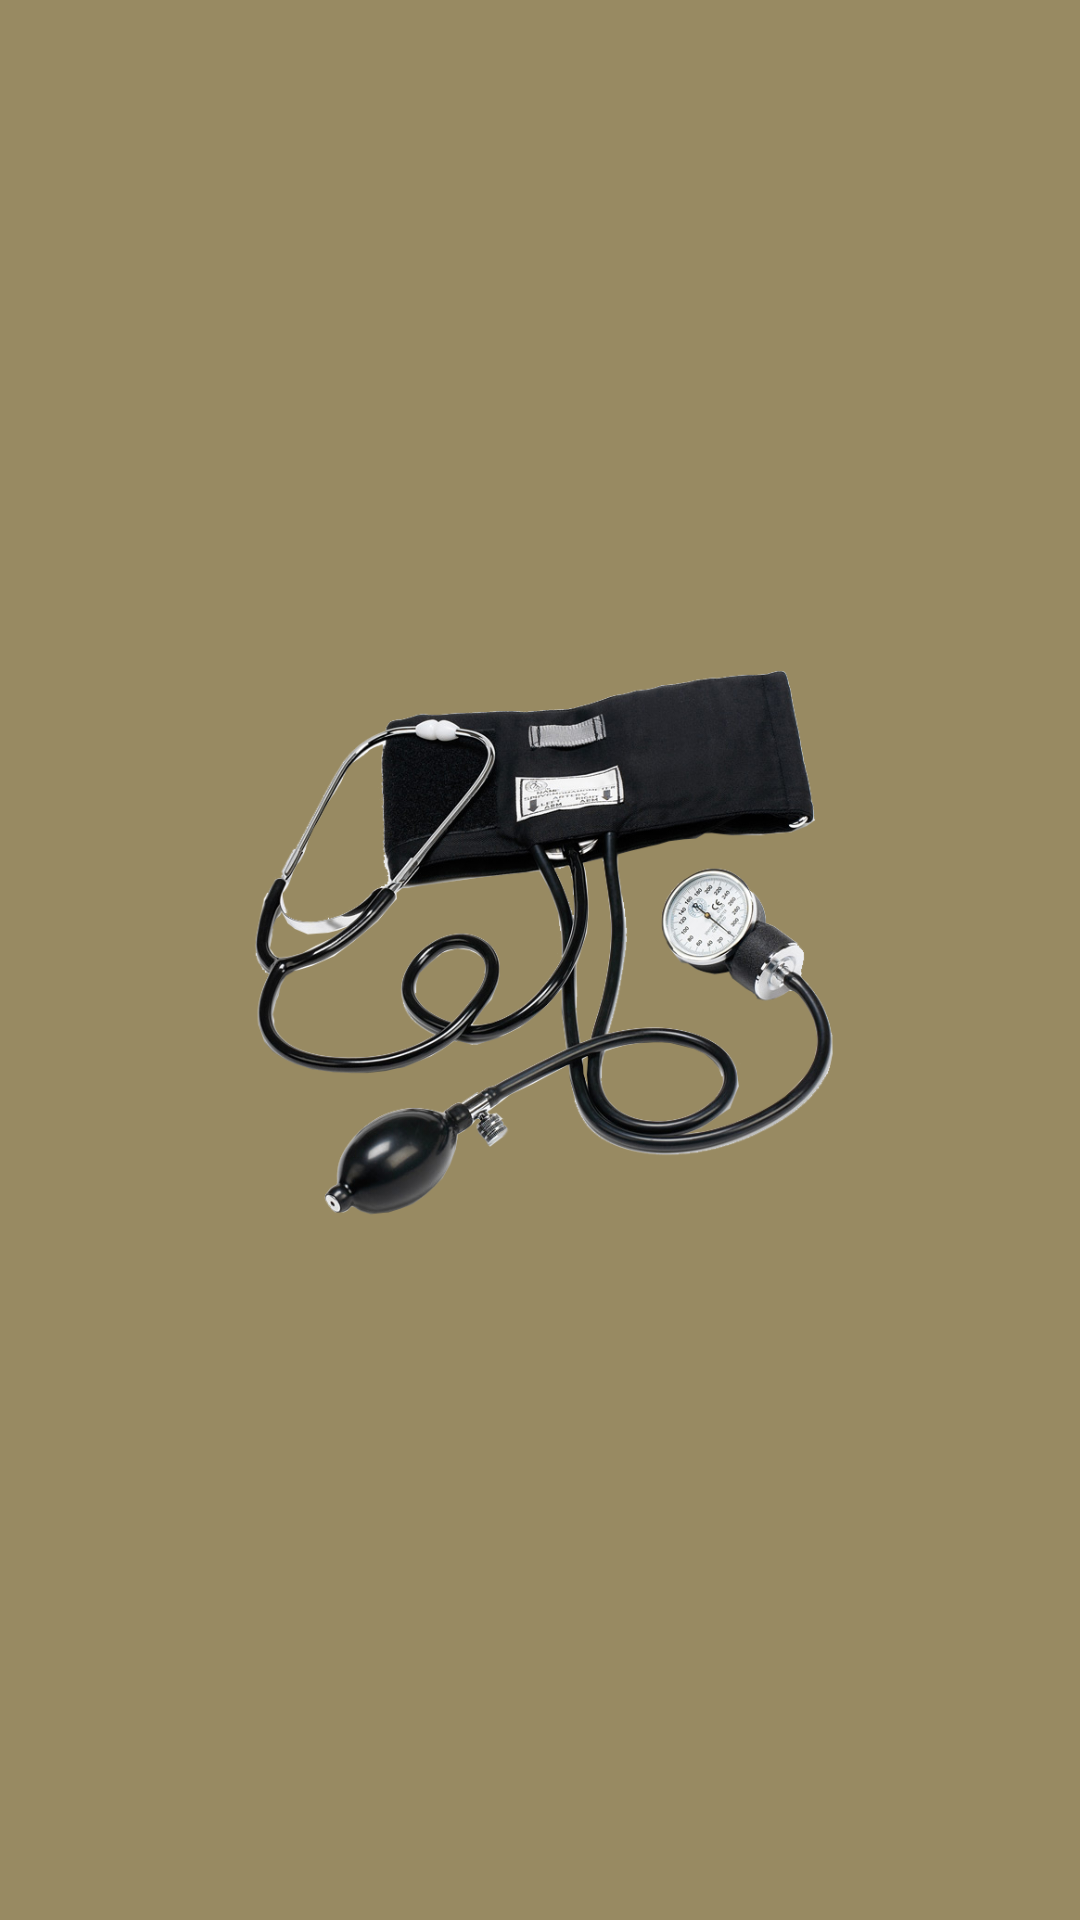

Android layout source for this screen:
<!-- AndroidManifest.xml: application theme AppTheme -->
<!-- res/layout/activity_splash.xml -->
<?xml version="1.0" encoding="utf-8"?>
<LinearLayout xmlns:android="http://schemas.android.com/apk/res/android"
    xmlns:tools="http://schemas.android.com/tools"
    android:id="@+id/activity_splash"
    android:layout_width="match_parent"
    android:layout_height="match_parent"
    android:orientation="vertical"
    android:gravity="center"
    android:background="@color/colorPrimaryDark"
    tools:context=".activity.SplashActivity">

    <LinearLayout
        android:layout_width="match_parent"
        android:layout_height="wrap_content"
        android:gravity="center"
        android:padding="16dp">

        <ImageView
            android:layout_width="200dp"
            android:layout_height="200dp"
            android:src="@drawable/bg_splash"
            android:contentDescription="@string/app_name"/>

    </LinearLayout>


</LinearLayout>
<!-- resources referenced by this layout -->
<resources>
  <color name="colorPrimaryDark">#988a62</color>
  <!-- drawable bg_splash: png bitmap (drawable, 322295 bytes) -->
  <string name="app_name">Health App</string>
  <style name="AppTheme" parent="Theme.AppCompat.Light.DarkActionBar">
          
          <item name="colorPrimary">@color/colorPrimary</item>
          <item name="colorPrimaryDark">@color/colorPrimaryDark</item>
          <item name="colorAccent">@color/colorAccent</item>
          <item name="elevation">0dp</item>
  
          <item name="android:textColor">@color/colorBlack</item>
      </style>
  <color name="colorPrimary">#b7a676</color>
  <color name="colorAccent">#a9cf54</color>
  <color name="colorBlack">#000000</color>
</resources>
